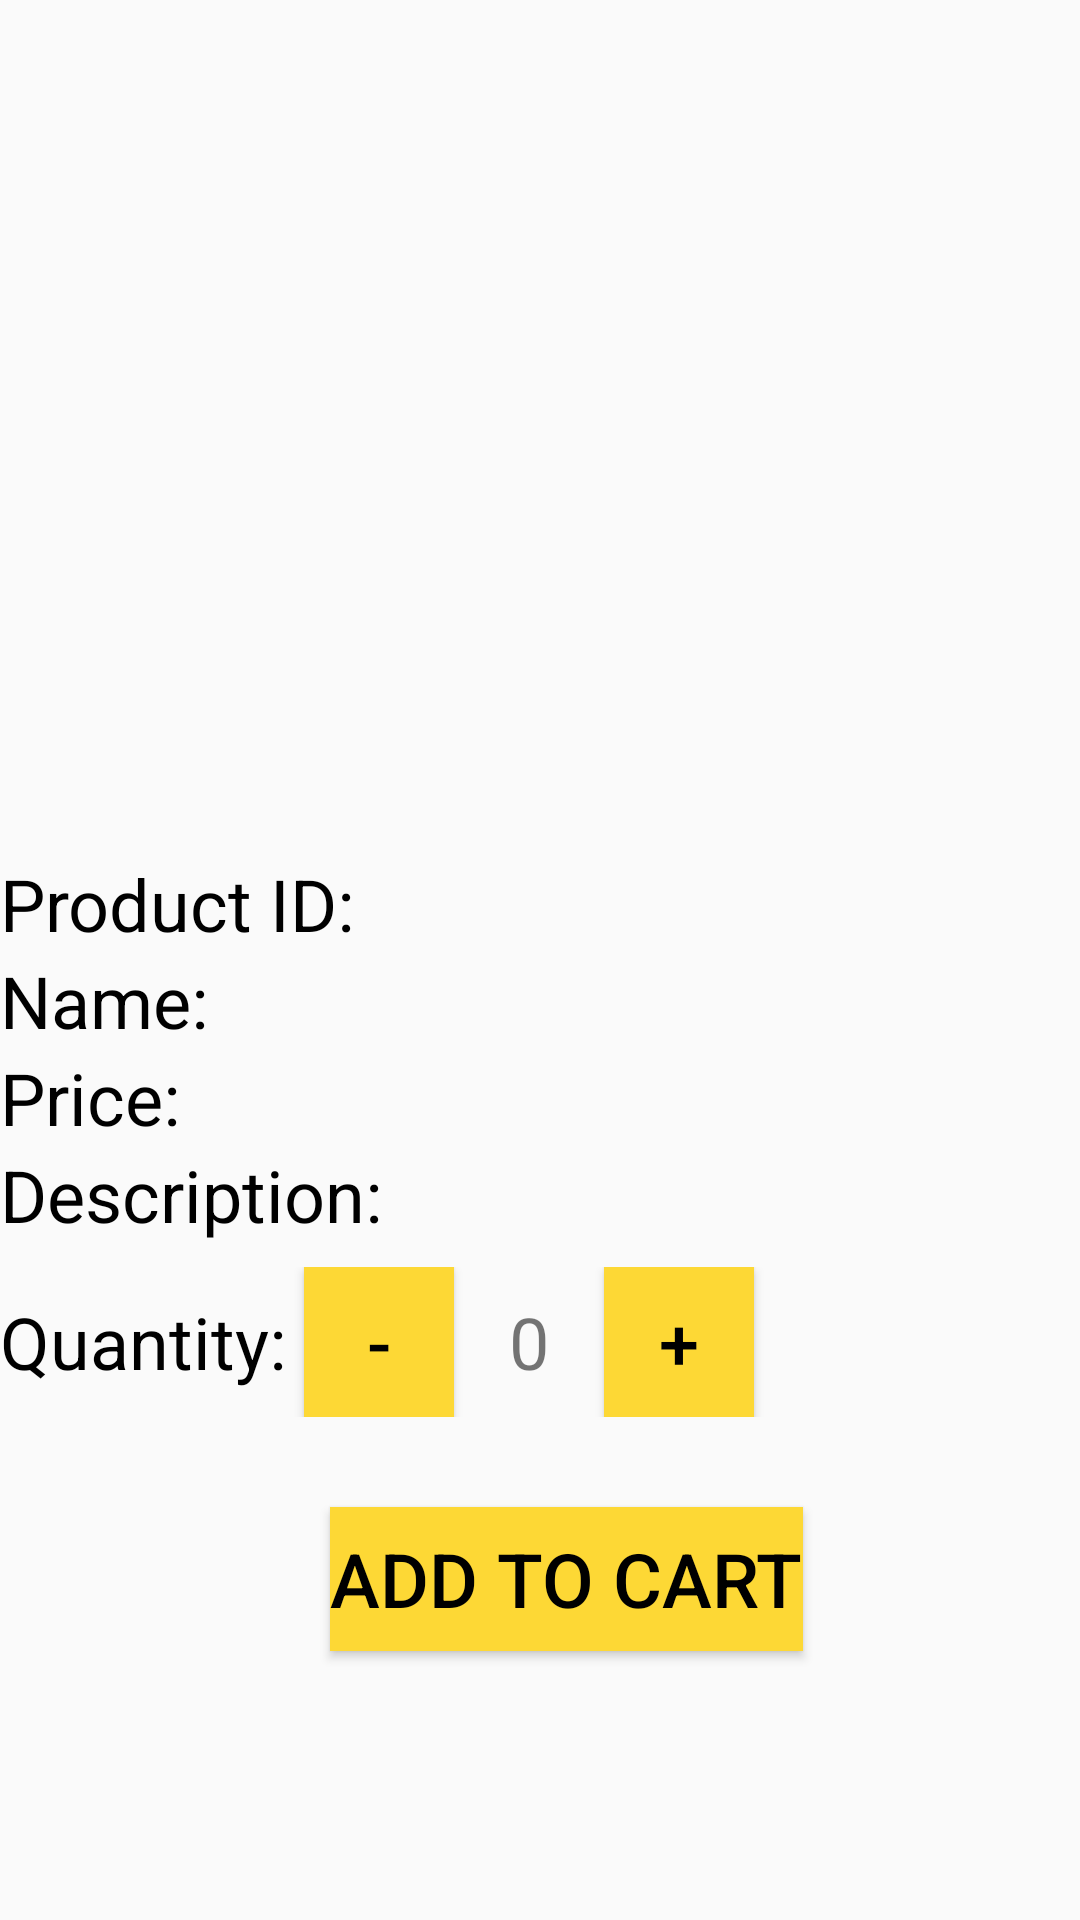

Layout XML and referenced resources for this Android screen:
<!-- AndroidManifest.xml: application theme Theme.ToyStore -->
<!-- res/layout/activity_order_detail.xml -->
<?xml version="1.0" encoding="utf-8"?>
<LinearLayout xmlns:android="http://schemas.android.com/apk/res/android"
    android:layout_width="match_parent"
    android:layout_height="wrap_content"
    android:orientation="vertical">

    <ImageView
        android:id="@+id/imageDetail"
        android:layout_width="match_parent"
        android:layout_height="265dp"
        android:layout_marginBottom="20dp"
        android:src="@drawable/ic_launcher_background" />

    <LinearLayout
        android:layout_width="wrap_content"
        android:layout_height="wrap_content"
        android:orientation="horizontal"
        android:layout_gravity="center_vertical">

        <TextView
            android:layout_width="wrap_content"
            android:layout_height="wrap_content"
            android:text="Product ID: "
            android:textSize="24dp"
            android:textColor="@color/black" />

        <TextView
            android:id="@+id/id"
            android:layout_width="wrap_content"
            android:layout_height="wrap_content"
            android:textSize="24dp"
            android:textColor="@color/black" />
    </LinearLayout>
    <LinearLayout
        android:layout_width="wrap_content"
        android:layout_height="wrap_content"
        android:orientation="horizontal"
        android:layout_gravity="center_vertical">

        <TextView
            android:layout_width="wrap_content"
            android:layout_height="wrap_content"
            android:text="Name: "
            android:textSize="24dp"
            android:textColor="@color/black" />

        <TextView
            android:id="@+id/name"
            android:layout_width="wrap_content"
            android:layout_height="wrap_content"
            android:textSize="24dp"
            android:textColor="@color/black" />
    </LinearLayout>
    <LinearLayout
        android:layout_width="wrap_content"
        android:layout_height="wrap_content"
        android:orientation="horizontal"
        android:layout_gravity="center_vertical">

        <TextView
            android:layout_width="wrap_content"
            android:layout_height="wrap_content"
            android:text="Price: "
            android:textSize="24dp"
            android:textColor="@color/black" />

        <TextView
            android:id="@+id/price"
            android:layout_width="wrap_content"
            android:layout_height="wrap_content"
            android:textSize="24dp"
            android:textColor="@color/black" />
    </LinearLayout>
    <LinearLayout
        android:layout_width="wrap_content"
        android:layout_height="wrap_content"
        android:orientation="horizontal"
        android:layout_gravity="center_vertical">

        <TextView
            android:layout_width="wrap_content"
            android:layout_height="wrap_content"
            android:text="Description: "
            android:textSize="24dp"
            android:textColor="@color/black" />

        <TextView
            android:id="@+id/description"
            android:layout_width="wrap_content"
            android:layout_height="wrap_content"
            android:textSize="24dp"
            android:textColor="@color/black" />
    </LinearLayout>

    <LinearLayout
        android:layout_width="wrap_content"
        android:layout_height="wrap_content"
        android:orientation="horizontal"
        android:layout_gravity="center_vertical">




    </LinearLayout>
    <LinearLayout
        android:layout_width="match_parent"
        android:layout_height="wrap_content"
        android:orientation="horizontal"
        android:layout_marginTop="8dp"
        >

        <TextView
            android:layout_width="wrap_content"
            android:layout_height="wrap_content"
            android:text="Quantity: "
            android:textSize="24dp"
            android:textColor="@color/black" />

        <Button
            android:id="@+id/decreaseButton"
            android:layout_width="50dp"
            android:layout_height="50dp"
            android:text="-"
            android:textColor="@color/black"
            android:background="#FDD835"
            android:textSize="24dp" />

        <TextView
            android:id="@+id/quantity"
            android:layout_width="50dp"
            android:layout_height="50dp"
            android:text="0"
            android:textAlignment="center"
            android:textSize="24dp" />

        <Button
            android:id="@+id/increaseButton"
            android:layout_width="50dp"
            android:layout_height="50dp"
            android:textColor="@color/black"
            android:background="#FDD835"
            android:text="+"
            android:textSize="24dp" />

    </LinearLayout>
    <Button
        android:id="@+id/addToCartButton"
        android:layout_width="wrap_content"
        android:layout_height="wrap_content"
        android:layout_marginLeft="110dp"
        android:layout_marginTop="30dp"
        android:textColor="@color/black"
        android:background="#FDD835"
        android:text="Add to Cart"
        android:textSize="25dp" />

</LinearLayout>
<!-- resources referenced by this layout -->
<resources>
  <style name="Theme.ToyStore" parent="Base.Theme.ToyStore" />
  <style name="Base.Theme.ToyStore" parent="Theme.AppCompat.DayNight.NoActionBar">
          
          
      </style>
  <!-- not gathered from this repository: default colours our renderer supplied (Android Studio template values) -->
  <color name="black">#FF000000</color>
</resources>
